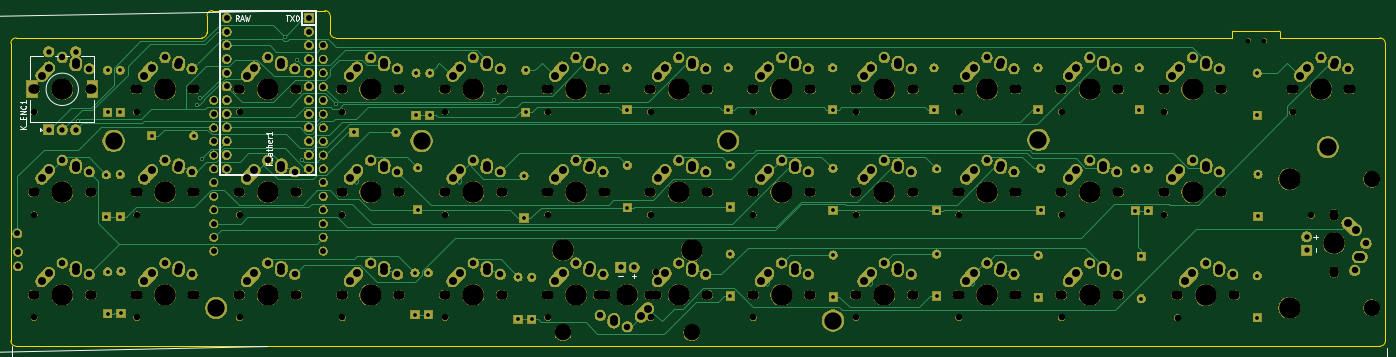
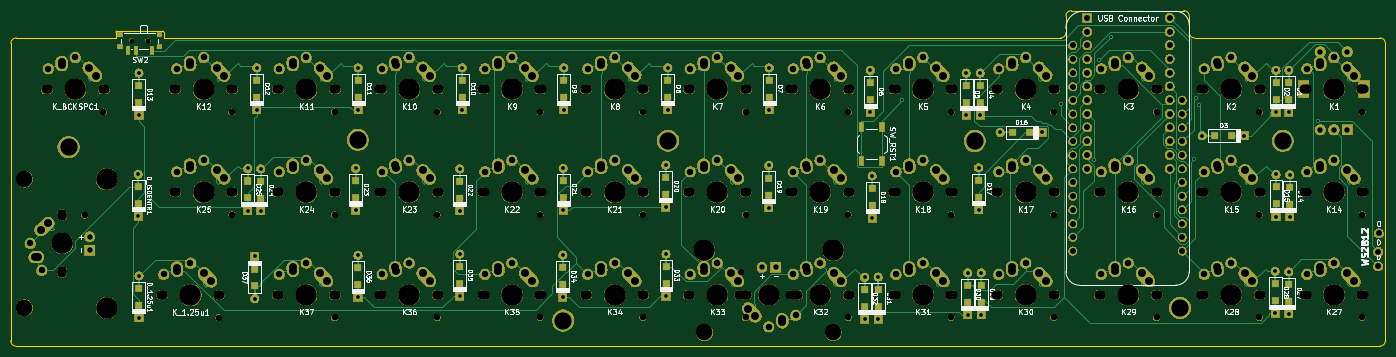
Circuit board: 11 layer files. Board 254.9 x 62.2 mm.
- bottom_copper: PRKL30-B_Cu.gbl (64800 bytes)
- bottom_mask: PRKL30-B_Mask.gbs (637896 bytes)
- paste: PRKL30-B_Paste.gbp (2805 bytes)
- bottom_silk: PRKL30-B_SilkS.gbo (94439 bytes)
- outline: PRKL30-Edge_Cuts.gm1 (1810 bytes)
- top_copper: PRKL30-F_Cu.gtl (38029 bytes)
- top_mask: PRKL30-F_Mask.gts (625651 bytes)
- paste: PRKL30-F_Paste.gtp (488 bytes)
- top_silk: PRKL30-F_SilkS.gto (12573 bytes)
- drill: PRKL30-NPTH.drl (3994 bytes)
- drill: PRKL30-PTH.drl (6587 bytes)

=== bottom_copper: PRKL30-B_Cu.gbl (64800 bytes, source omitted) ===
=== bottom_mask: PRKL30-B_Mask.gbs (637896 bytes, source omitted) ===
=== paste: PRKL30-B_Paste.gbp ===
G04 #@! TF.GenerationSoftware,KiCad,Pcbnew,(5.1.5)-3*
G04 #@! TF.CreationDate,2020-01-08T01:13:46+02:00*
G04 #@! TF.ProjectId,PRKL30,50524b4c-3330-42e6-9b69-6361645f7063,rev?*
G04 #@! TF.SameCoordinates,Original*
G04 #@! TF.FileFunction,Paste,Bot*
G04 #@! TF.FilePolarity,Positive*
%FSLAX46Y46*%
G04 Gerber Fmt 4.6, Leading zero omitted, Abs format (unit mm)*
G04 Created by KiCad (PCBNEW (5.1.5)-3) date 2020-01-08 01:13:46*
%MOMM*%
%LPD*%
G04 APERTURE LIST*
%ADD10R,1.200000X1.200000*%
%ADD11R,1.000000X1.700000*%
%ADD12R,0.700000X1.500000*%
%ADD13R,1.000000X0.800000*%
G04 APERTURE END LIST*
D10*
X127508000Y-69139000D03*
X127508000Y-65989000D03*
X70300000Y-68631000D03*
X70300000Y-65481000D03*
X72644000Y-68631000D03*
X72644000Y-65481000D03*
X80825000Y-75300000D03*
X83975000Y-75300000D03*
X130048000Y-69139000D03*
X130048000Y-65989000D03*
X147828000Y-65481000D03*
X147828000Y-68631000D03*
X166624000Y-64973000D03*
X166624000Y-68123000D03*
X185420000Y-64973000D03*
X185420000Y-68123000D03*
X204724000Y-64973000D03*
X204724000Y-68123000D03*
X223520000Y-64973000D03*
X223520000Y-68123000D03*
X242824000Y-64973000D03*
X242824000Y-68123000D03*
X261620000Y-64973000D03*
X261620000Y-68123000D03*
X283464000Y-65989000D03*
X283464000Y-69139000D03*
X70104000Y-84836000D03*
X70104000Y-87986000D03*
X72644000Y-84785000D03*
X72644000Y-87935000D03*
X121463000Y-74676000D03*
X118313000Y-74676000D03*
X127800000Y-83525000D03*
X127800000Y-86675000D03*
X147530000Y-85055000D03*
X147530000Y-88205000D03*
X166700000Y-83125000D03*
X166700000Y-86275000D03*
X185800000Y-83025000D03*
X185800000Y-86175000D03*
X204800000Y-86775000D03*
X204800000Y-83625000D03*
X224000000Y-86875000D03*
X224000000Y-83725000D03*
X243300000Y-86775000D03*
X243300000Y-83625000D03*
X260880000Y-86885000D03*
X260880000Y-83735000D03*
X263260000Y-86825000D03*
X263260000Y-83675000D03*
X70300000Y-105975000D03*
X70300000Y-102825000D03*
X72800000Y-105875000D03*
X72800000Y-102725000D03*
X127300000Y-106175000D03*
X127300000Y-103025000D03*
X129800000Y-106175000D03*
X129800000Y-103025000D03*
X146420000Y-106955000D03*
X146420000Y-103805000D03*
X148930000Y-106975000D03*
X148930000Y-103825000D03*
X185740000Y-102685000D03*
X185740000Y-99535000D03*
X204870000Y-102855000D03*
X204870000Y-99705000D03*
X224000000Y-102685000D03*
X224000000Y-99535000D03*
X242850000Y-99785000D03*
X242850000Y-102935000D03*
X261980000Y-103140000D03*
X261980000Y-99990000D03*
X283464000Y-103581000D03*
X283464000Y-106731000D03*
D11*
X145700000Y-73650000D03*
X145700000Y-79950000D03*
X149500000Y-73650000D03*
X149500000Y-79950000D03*
D10*
X283600000Y-84725000D03*
X283600000Y-87875000D03*
D12*
X281050000Y-59430000D03*
X284050000Y-59430000D03*
X285550000Y-59430000D03*
D13*
X279650000Y-56570000D03*
X286950000Y-56570000D03*
X286950000Y-58780000D03*
X279650000Y-58780000D03*
M02*

=== bottom_silk: PRKL30-B_SilkS.gbo (94439 bytes, source omitted) ===
=== outline: PRKL30-Edge_Cuts.gm1 ===
G04 #@! TF.GenerationSoftware,KiCad,Pcbnew,(5.1.5)-3*
G04 #@! TF.CreationDate,2020-01-08T01:13:46+02:00*
G04 #@! TF.ProjectId,PRKL30,50524b4c-3330-42e6-9b69-6361645f7063,rev?*
G04 #@! TF.SameCoordinates,Original*
G04 #@! TF.FileFunction,Profile,NP*
%FSLAX46Y46*%
G04 Gerber Fmt 4.6, Leading zero omitted, Abs format (unit mm)*
G04 Created by KiCad (PCBNEW (5.1.5)-3) date 2020-01-08 01:13:46*
%MOMM*%
%LPD*%
G04 APERTURE LIST*
%ADD10C,0.150000*%
G04 APERTURE END LIST*
D10*
X88740000Y-56150000D02*
G75*
G02X87740000Y-57150000I-1000000J0D01*
G01*
X52380000Y-58140000D02*
G75*
G02X53380000Y-57140000I1000000J0D01*
G01*
X279050000Y-55890000D02*
X287550000Y-55890000D01*
X287750000Y-57150000D02*
X287750000Y-56090000D01*
X278850000Y-57150000D02*
X278850250Y-56099988D01*
X278850250Y-56099988D02*
G75*
G02X279050000Y-55890000I199750J9988D01*
G01*
X287550000Y-55890000D02*
G75*
G02X287750000Y-56090000I0J-200000D01*
G01*
X306230000Y-114300000D02*
X53370000Y-114299950D01*
X52380000Y-113300000D02*
X52380000Y-58140000D01*
X53380000Y-57140000D02*
X87740000Y-57150000D01*
X88740000Y-56150000D02*
X88740000Y-53070000D01*
X111590000Y-56150000D02*
X111590000Y-53075000D01*
X89740000Y-52070000D02*
X110590000Y-52079988D01*
X112590000Y-57150000D02*
X278850000Y-57150000D01*
X287750000Y-57150000D02*
X306200000Y-57150000D01*
X307200000Y-58150000D02*
X307230000Y-113300000D01*
X307230000Y-113300000D02*
G75*
G02X306230000Y-114300000I-1000000J0D01*
G01*
X53370000Y-114299950D02*
G75*
G02X52380000Y-113300000I10000J999950D01*
G01*
X112590000Y-57150000D02*
G75*
G02X111590000Y-56150000I0J1000000D01*
G01*
X110590000Y-52079988D02*
G75*
G02X111590000Y-53075000I0J-1000012D01*
G01*
X88740000Y-53070000D02*
G75*
G02X89740000Y-52070000I1000000J0D01*
G01*
X306200000Y-57150000D02*
G75*
G02X307200000Y-58150000I0J-1000000D01*
G01*
M02*

=== top_copper: PRKL30-F_Cu.gtl (38029 bytes, source omitted) ===
=== top_mask: PRKL30-F_Mask.gts (625651 bytes, source omitted) ===
=== paste: PRKL30-F_Paste.gtp ===
G04 #@! TF.GenerationSoftware,KiCad,Pcbnew,(5.1.5)-3*
G04 #@! TF.CreationDate,2020-01-08T01:13:46+02:00*
G04 #@! TF.ProjectId,PRKL30,50524b4c-3330-42e6-9b69-6361645f7063,rev?*
G04 #@! TF.SameCoordinates,Original*
G04 #@! TF.FileFunction,Paste,Top*
G04 #@! TF.FilePolarity,Positive*
%FSLAX46Y46*%
G04 Gerber Fmt 4.6, Leading zero omitted, Abs format (unit mm)*
G04 Created by KiCad (PCBNEW (5.1.5)-3) date 2020-01-08 01:13:46*
%MOMM*%
%LPD*%
G04 APERTURE LIST*
G04 APERTURE END LIST*
M02*

=== top_silk: PRKL30-F_SilkS.gto (12573 bytes, source omitted) ===
=== drill: PRKL30-NPTH.drl ===
M48
; DRILL file {KiCad (5.1.5)-3} date 08/01/2020 01:13:24
; FORMAT={-:-/ absolute / inch / decimal}
; #@! TF.CreationDate,2020-01-08T01:13:24+02:00
; #@! TF.GenerationSoftware,Kicad,Pcbnew,(5.1.5)-3
; #@! TF.FileFunction,NonPlated,1,2,NPTH
FMAT,2
INCH
T1C0.0354
T2C0.0472
T3C0.0669
T4C0.0689
T5C0.1200
T6C0.1570
%
G90
G05
T1
X11.0945Y-2.2705
X11.2126Y-2.2705
T2
X7.482Y-3.5404
X4.482Y-4.2904
X8.232Y-2.7904
X4.482Y-3.5404
X10.482Y-3.5404
X6.768Y-3.9596
X5.982Y-2.7904
X8.232Y-4.2904
X2.982Y-4.2904
X2.232Y-4.2904
X5.232Y-3.5404
X3.732Y-2.7904
X2.232Y-2.7904
X11.4195Y-2.7904
X8.232Y-3.5404
X5.982Y-3.5404
X9.732Y-3.5404
X2.232Y-3.5404
X9.732Y-2.7904
X5.232Y-2.7904
X10.578Y-4.2913
X8.982Y-4.2904
X6.732Y-3.5404
X6.732Y-4.2904
X3.732Y-3.5404
X6.732Y-2.7904
X4.482Y-2.7904
X9.732Y-4.2904
X5.232Y-4.2904
X2.982Y-3.5404
X3.732Y-4.2904
X10.482Y-2.7904
X11.5551Y-3.5445
X2.982Y-2.7904
X7.482Y-4.2904
X8.982Y-3.5404
X5.982Y-4.2904
X7.482Y-2.7904
X8.982Y-2.7904
T3
X10.5669Y-4.126
X11.0Y-4.126
X8.9709Y-4.125
X9.404Y-4.125
X6.7209Y-3.375
X7.154Y-3.375
X6.7209Y-4.125
X7.154Y-4.125
X3.7209Y-3.375
X4.154Y-3.375
X6.7209Y-2.625
X7.154Y-2.625
X4.4709Y-2.625
X4.904Y-2.625
X9.7209Y-4.125
X10.154Y-4.125
X5.2209Y-4.125
X5.654Y-4.125
X2.971Y-3.375
X3.404Y-3.375
X3.7209Y-4.125
X4.154Y-4.125
X10.4709Y-2.625
X10.904Y-2.625
X11.7205Y-3.5335
X11.7205Y-3.9665
X2.971Y-2.625
X3.404Y-2.625
X7.4709Y-4.125
X7.904Y-4.125
X8.9709Y-3.375
X9.404Y-3.375
X5.9709Y-4.125
X6.404Y-4.125
X7.4709Y-2.625
X7.904Y-2.625
X8.9709Y-2.625
X9.404Y-2.625
X7.4709Y-3.375
X7.904Y-3.375
X4.4709Y-4.125
X4.904Y-4.125
X8.2209Y-2.625
X8.654Y-2.625
X4.4709Y-3.375
X4.904Y-3.375
X10.4709Y-3.375
X10.904Y-3.375
X6.346Y-4.125
X6.7791Y-4.125
X5.9709Y-2.625
X6.404Y-2.625
X8.2209Y-4.125
X8.654Y-4.125
X2.971Y-4.125
X3.404Y-4.125
X2.221Y-4.125
X2.654Y-4.125
X5.2209Y-3.375
X5.654Y-3.375
X3.7209Y-2.625
X4.154Y-2.625
X2.221Y-2.625
X2.654Y-2.625
X11.4085Y-2.625
X11.8415Y-2.625
X8.2209Y-3.375
X8.654Y-3.375
X5.9709Y-3.375
X6.404Y-3.375
X9.7209Y-3.375
X10.154Y-3.375
X2.221Y-3.375
X2.654Y-3.375
X9.7209Y-2.625
X10.154Y-2.625
X5.2209Y-2.625
X5.654Y-2.625
T4
X4.4875Y-3.375
X4.8875Y-3.375
X10.4875Y-3.375
X10.8875Y-3.375
X6.3625Y-4.125
X6.7625Y-4.125
X5.9875Y-2.625
X6.3875Y-2.625
X8.2375Y-4.125
X8.6375Y-4.125
X2.9875Y-4.125
X3.3875Y-4.125
X2.2375Y-4.125
X2.6375Y-4.125
X5.2375Y-3.375
X5.6375Y-3.375
X3.7375Y-2.625
X4.1375Y-2.625
X2.2375Y-2.625
X2.6375Y-2.625
X11.425Y-2.625
X11.825Y-2.625
X8.2375Y-3.375
X8.6375Y-3.375
X5.9875Y-3.375
X6.3875Y-3.375
X9.7375Y-3.375
X10.1375Y-3.375
X2.2375Y-3.375
X2.6375Y-3.375
X9.7375Y-2.625
X10.1375Y-2.625
X5.2375Y-2.625
X5.6375Y-2.625
X10.5835Y-4.126
X10.9835Y-4.126
X8.9875Y-4.125
X9.3875Y-4.125
X6.7375Y-3.375
X7.1375Y-3.375
X6.7375Y-4.125
X7.1375Y-4.125
X3.7375Y-3.375
X4.1375Y-3.375
X6.7375Y-2.625
X7.1375Y-2.625
X4.4875Y-2.625
X4.8875Y-2.625
X9.7375Y-4.125
X10.1375Y-4.125
X5.2375Y-4.125
X5.6375Y-4.125
X2.9875Y-3.375
X3.3875Y-3.375
X3.7375Y-4.125
X4.1375Y-4.125
X10.4875Y-2.625
X10.8875Y-2.625
X11.7205Y-3.55
X11.7205Y-3.95
X2.9875Y-2.625
X3.3875Y-2.625
X7.4875Y-4.125
X7.8875Y-4.125
X8.9875Y-3.375
X9.3875Y-3.375
X5.9875Y-4.125
X6.3875Y-4.125
X7.4875Y-2.625
X7.8875Y-2.625
X8.9875Y-2.625
X9.3875Y-2.625
X7.4875Y-3.375
X7.8875Y-3.375
X4.4875Y-4.125
X4.8875Y-4.125
X8.2375Y-2.625
X8.6375Y-2.625
T5
X11.9955Y-3.28
X11.9955Y-4.22
X6.0925Y-4.4
X7.0325Y-4.4
T6
X11.625Y-2.625
X8.4375Y-3.375
X6.1875Y-3.375
X9.9375Y-3.375
X2.4375Y-3.375
X9.9375Y-2.625
X5.4375Y-2.625
X10.7835Y-4.126
X9.1875Y-4.125
X6.9375Y-3.375
X6.9375Y-4.125
X3.9375Y-3.375
X6.9375Y-2.625
X4.6875Y-2.625
X9.9375Y-4.125
X5.4375Y-4.125
X3.1875Y-3.375
X3.9375Y-4.125
X10.6875Y-2.625
X11.3955Y-3.28
X11.3955Y-4.22
X11.7205Y-3.75
X3.1875Y-2.625
X7.6875Y-4.125
X9.1875Y-3.375
X6.1875Y-4.125
X7.6875Y-2.625
X9.1875Y-2.625
X7.6875Y-3.375
X4.6875Y-4.125
X8.4375Y-2.625
X4.6875Y-3.375
X10.6875Y-3.375
X6.0925Y-3.8
X6.5625Y-4.125
X7.0325Y-3.8
X6.1875Y-2.625
X8.4375Y-4.125
X3.1875Y-4.125
X2.4375Y-4.125
X5.4375Y-3.375
X3.9375Y-2.625
X2.4375Y-2.625
T0
M30

=== drill: PRKL30-PTH.drl (6587 bytes, source omitted) ===
